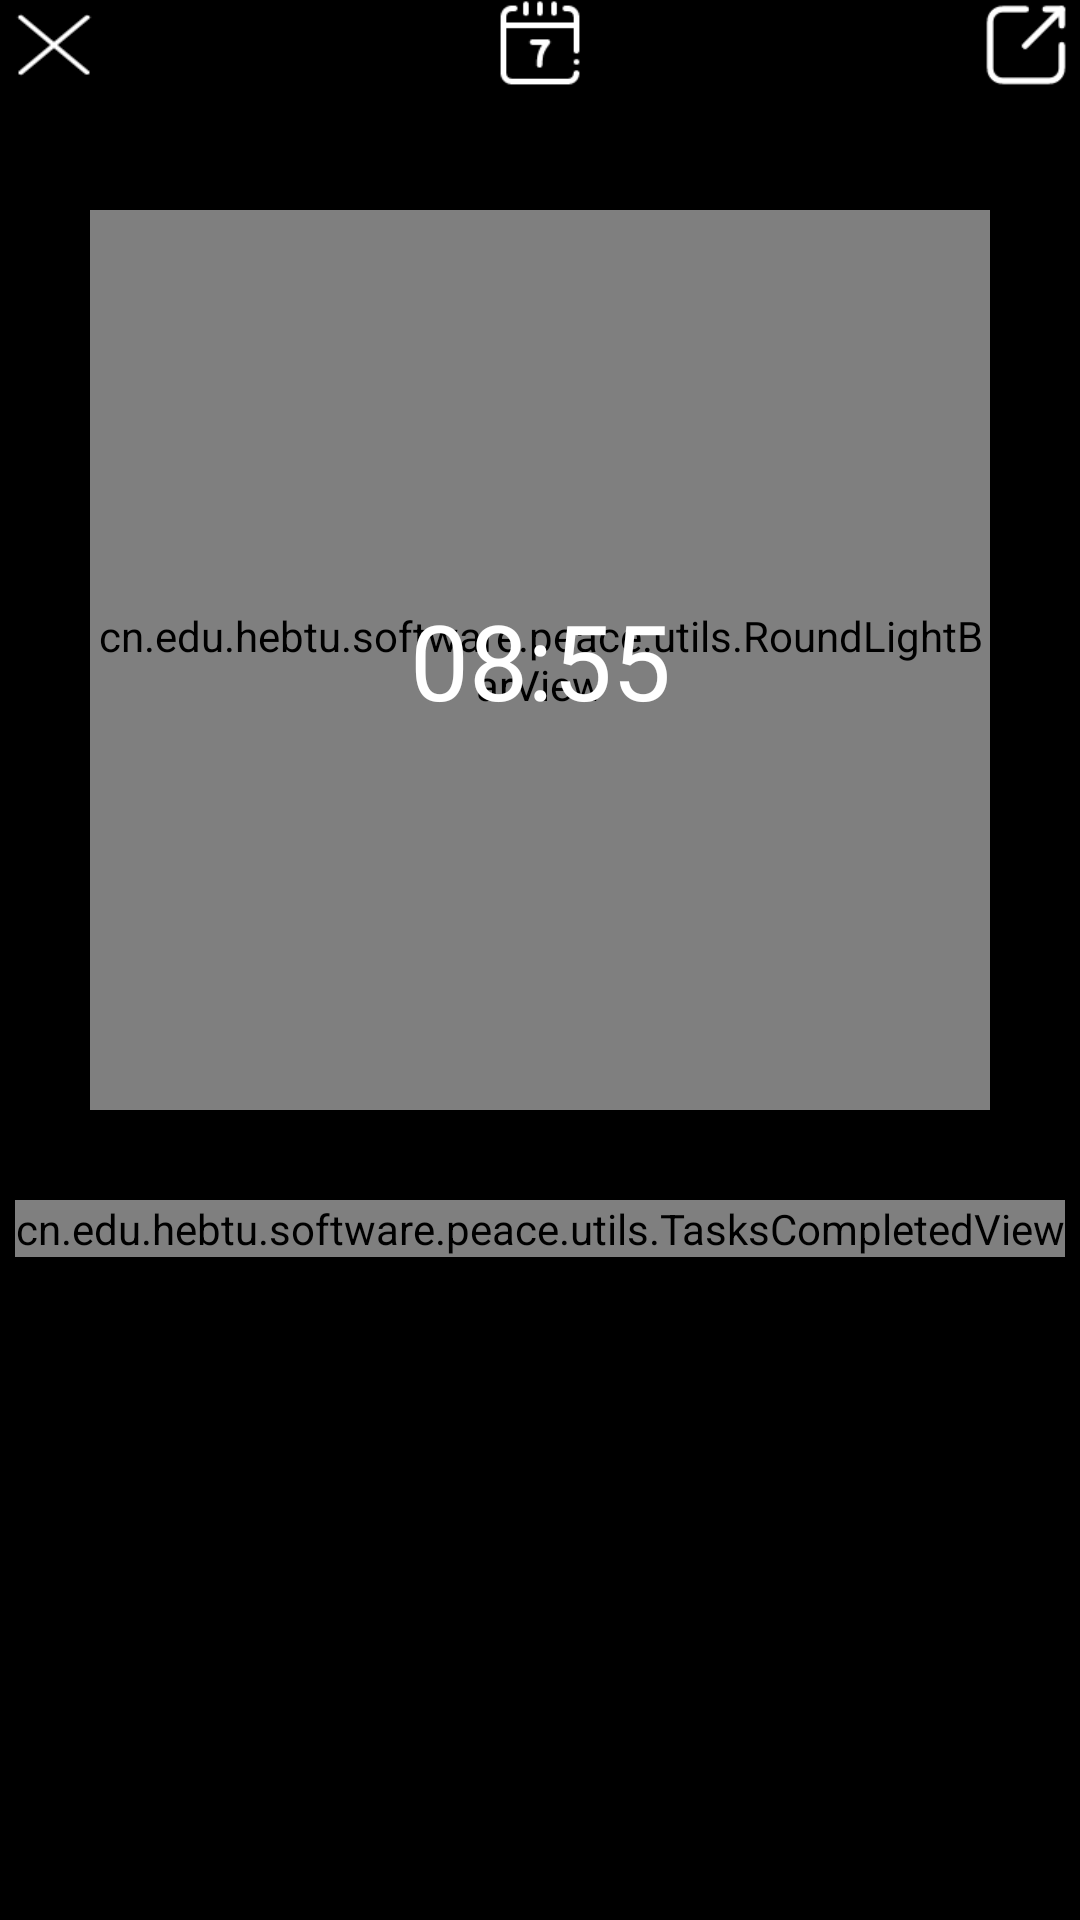

Here is an Android app screen rendered from its layout file. Give the layout XML and the strings, colors and styles it references.
<!-- AndroidManifest.xml: application theme AppTheme -->
<!-- res/layout/startsleep.xml -->
<?xml version="1.0" encoding="utf-8"?>
<LinearLayout xmlns:android="http://schemas.android.com/apk/res/android"
    android:layout_width="match_parent"
    android:layout_height="match_parent"
    xmlns:tc="http://schemas.android.com/apk/res-auto"
    android:orientation="vertical"
    android:background="#000000">
    <LinearLayout
        android:orientation="horizontal"
        android:layout_width="match_parent"
        android:layout_height="wrap_content">
        <ImageView
            android:id="@+id/close"
            android:layout_width="0dp"
            android:layout_weight="1"
            android:layout_height="30dp"
            android:background="@drawable/close"/>
        <ImageView
            android:id="@+id/calendar"
            android:layout_width="0dp"
            android:layout_weight="8"
            android:layout_height="30dp"
            android:src="@drawable/calendar"/>
        <ImageView
            android:id="@+id/share"
            android:layout_width="0dp"
            android:layout_weight="1"
            android:layout_height="30dp"
            android:src="@drawable/share"/>
    </LinearLayout>
    <RelativeLayout
        android:layout_marginTop="40dp"
        android:layout_gravity="center"
        android:layout_width="300dp"
        android:layout_height="300dp">
        <cn.edu.hebtu.software.peace.utils.RoundLightBarView
            android:id="@+id/start"
            android:layout_gravity="center"
            android:layout_width="300dp"
            android:layout_height="300dp"
            />
        <TextView
            android:gravity="center"
            android:id="@+id/startsleep_txtMsg"
            android:layout_width="100dp"
            android:layout_height="100dp"
            android:textSize="35dp"
            android:layout_centerInParent="true"
            android:text="08:55"
            android:textColor="#ffffff"
            />
        <RelativeLayout
            android:gravity="center"
            android:layout_alignBottom="@+id/startsleep_txtMsg"
            android:layout_width="match_parent"
            android:layout_height="wrap_content"
            android:orientation="horizontal"
           >
            <android.support.v4.view.ViewPager
                android:id="@+id/startsleep_type"
                android:layout_width="wrap_content"
                android:layout_height="wrap_content"
                android:textSize="15dp"
                android:textColor="#ffffff"
           />
        </RelativeLayout>
    </RelativeLayout>
    <cn.edu.hebtu.software.peace.utils.TasksCompletedView
        android:id="@+id/startsleep_taskview"
        android:layout_marginTop="30dp"
        android:layout_gravity="center"
        android:layout_width="wrap_content"
        android:layout_height="wrap_content"
        tc:circleColor="#C5C1AA"
        tc:radius="100dp"
        tc:ringColor="#B2DFEE"
        tc:strokeWidth="6dp"
        />
</LinearLayout>
<!-- resources referenced by this layout -->
<resources>
  <!-- drawable calendar: png bitmap (drawable, 1075 bytes) -->
  <!-- drawable close: png bitmap (drawable, 586 bytes) -->
  <!-- drawable share: png bitmap (drawable, 984 bytes) -->
  <style name="AppTheme" parent="Base.Theme.AppCompat.Light.DarkActionBar">
          
          <item name="colorPrimary">@color/colorPrimary</item>
          <item name="colorPrimaryDark">@color/colorPrimaryDark</item>
          <item name="colorAccent">@color/colorAccent</item>
      </style>
  <color name="colorPrimary">#3F51B5</color>
  <color name="colorPrimaryDark">#303F9F</color>
  <color name="colorAccent">#FF4081</color>
</resources>
